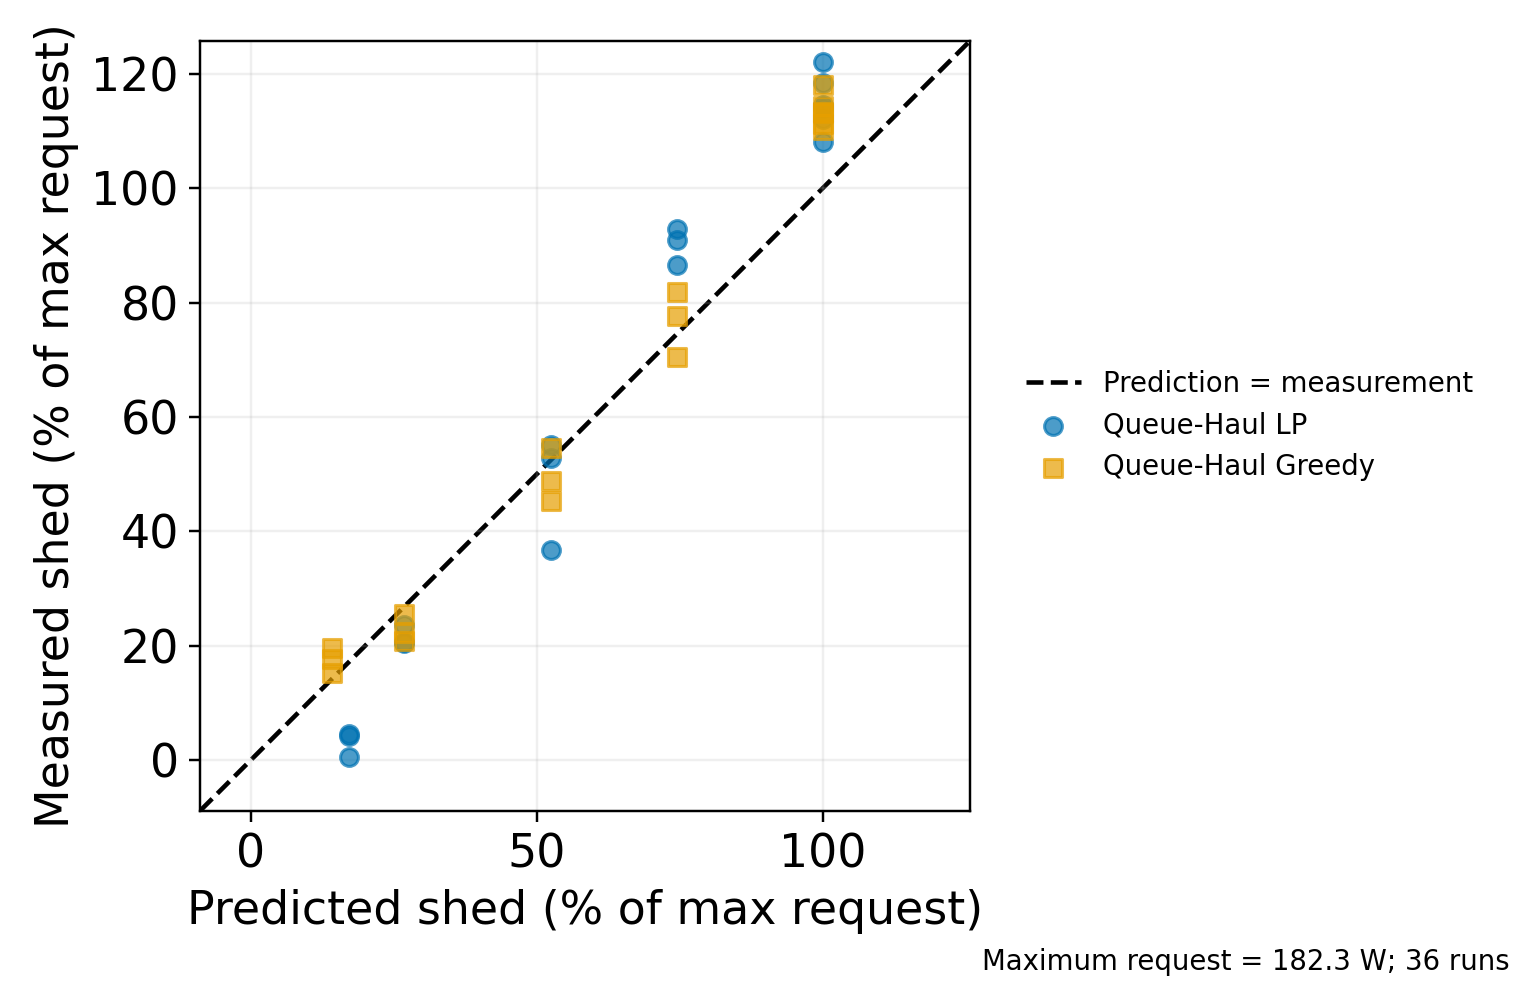

The table this chart was drawn from, first rows:
workload, method, seed, requested_shed_w, predicted_shed_w, measured_shed_w, predicted_percent, measured_percent
interactive_coding, greedy, 0, 24.48, 26.03, 35.74, 14.28, 19.6
interactive_coding, greedy, 1, 24.48, 26.03, 27.88, 14.28, 15.29
interactive_coding, greedy, 2, 24.48, 26.03, 32.18, 14.28, 17.65
interactive_coding, lp, 0, 24.48, 31.27, 7.807, 17.15, 4.282
interactive_coding, lp, 1, 24.48, 31.27, 8.47, 17.15, 4.646
interactive_coding, lp, 2, 24.48, 31.27, 1.04, 17.15, 0.5702
interactive_coding, greedy, 0, 48.96, 48.96, 38.15, 26.85, 20.93
interactive_coding, greedy, 1, 48.96, 48.96, 40.56, 26.85, 22.25
interactive_coding, greedy, 2, 48.96, 48.96, 46.47, 26.85, 25.49
interactive_coding, lp, 0, 48.96, 48.96, 37.85, 26.85, 20.76
interactive_coding, lp, 1, 48.96, 48.96, 37.47, 26.85, 20.55
interactive_coding, lp, 2, 48.96, 48.96, 43.17, 26.85, 23.68
coding, greedy, 0, 91.16, 135.8, 128.5, 74.48, 70.48
coding, greedy, 1, 91.16, 135.8, 149.2, 74.48, 81.84
coding, greedy, 2, 91.16, 135.8, 141.7, 74.48, 77.7
coding, lp, 0, 91.16, 135.8, 165.7, 74.48, 90.89
coding, lp, 1, 91.16, 135.8, 169.2, 74.48, 92.81
coding, lp, 2, 91.16, 135.8, 157.8, 74.48, 86.55
coding, greedy, 0, 182.3, 182.3, 206.4, 100.0, 113.2
coding, greedy, 1, 182.3, 182.3, 215.1, 100.0, 118
coding, greedy, 2, 182.3, 182.3, 200.8, 100.0, 110.1
coding, lp, 0, 182.3, 182.3, 215.8, 100.0, 118.4
coding, lp, 1, 182.3, 182.3, 208, 100.0, 114.1
coding, lp, 2, 182.3, 182.3, 222.4, 100.0, 122
agentic_tool_loop, greedy, 0, 91.16, 95.65, 99.47, 52.46, 54.56
agentic_tool_loop, greedy, 1, 91.16, 95.65, 89.12, 52.46, 48.88
agentic_tool_loop, greedy, 2, 91.16, 95.65, 82.47, 52.46, 45.23
agentic_tool_loop, lp, 0, 91.16, 95.65, 66.9, 52.46, 36.69
agentic_tool_loop, lp, 1, 91.16, 95.65, 100.5, 52.46, 55.12
agentic_tool_loop, lp, 2, 91.16, 95.65, 96.36, 52.46, 52.85
agentic_tool_loop, greedy, 0, 182.3, 182.3, 206.7, 100.0, 113.4
agentic_tool_loop, greedy, 1, 182.3, 182.3, 202.8, 100.0, 111.2
agentic_tool_loop, greedy, 2, 182.3, 182.3, 208.3, 100.0, 114.3
agentic_tool_loop, lp, 0, 182.3, 182.3, 208.9, 100.0, 114.6
agentic_tool_loop, lp, 1, 182.3, 182.3, 197.1, 100.0, 108.1
agentic_tool_loop, lp, 2, 182.3, 182.3, 204.4, 100.0, 112.1
